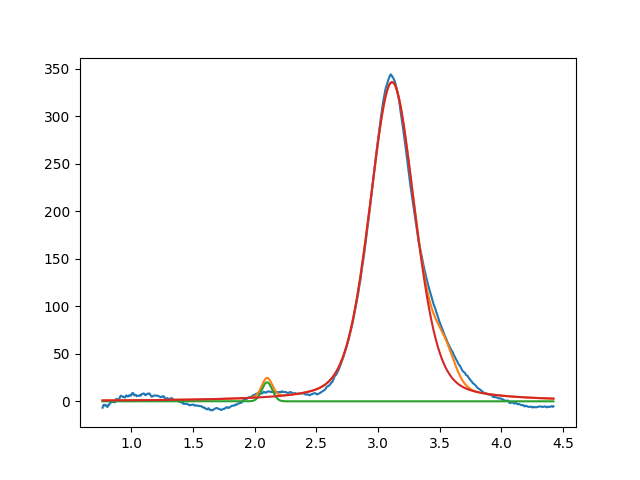

Values plotted in this chart, from the file beside it:
2.099999999996928324e+00, 2.000000000000000355e+01, 1.000000000000000194e-01, 9.999999999999998890e-01
3.113630235778488409e+00, 3.359002360276052741e+02, 4.343943199720876058e-01, 6.856070067636855780e-01
3.537582597792276129e+00, 2.999999999999999645e+01, 1.999999999999999833e-01, 9.999999999999998890e-01
